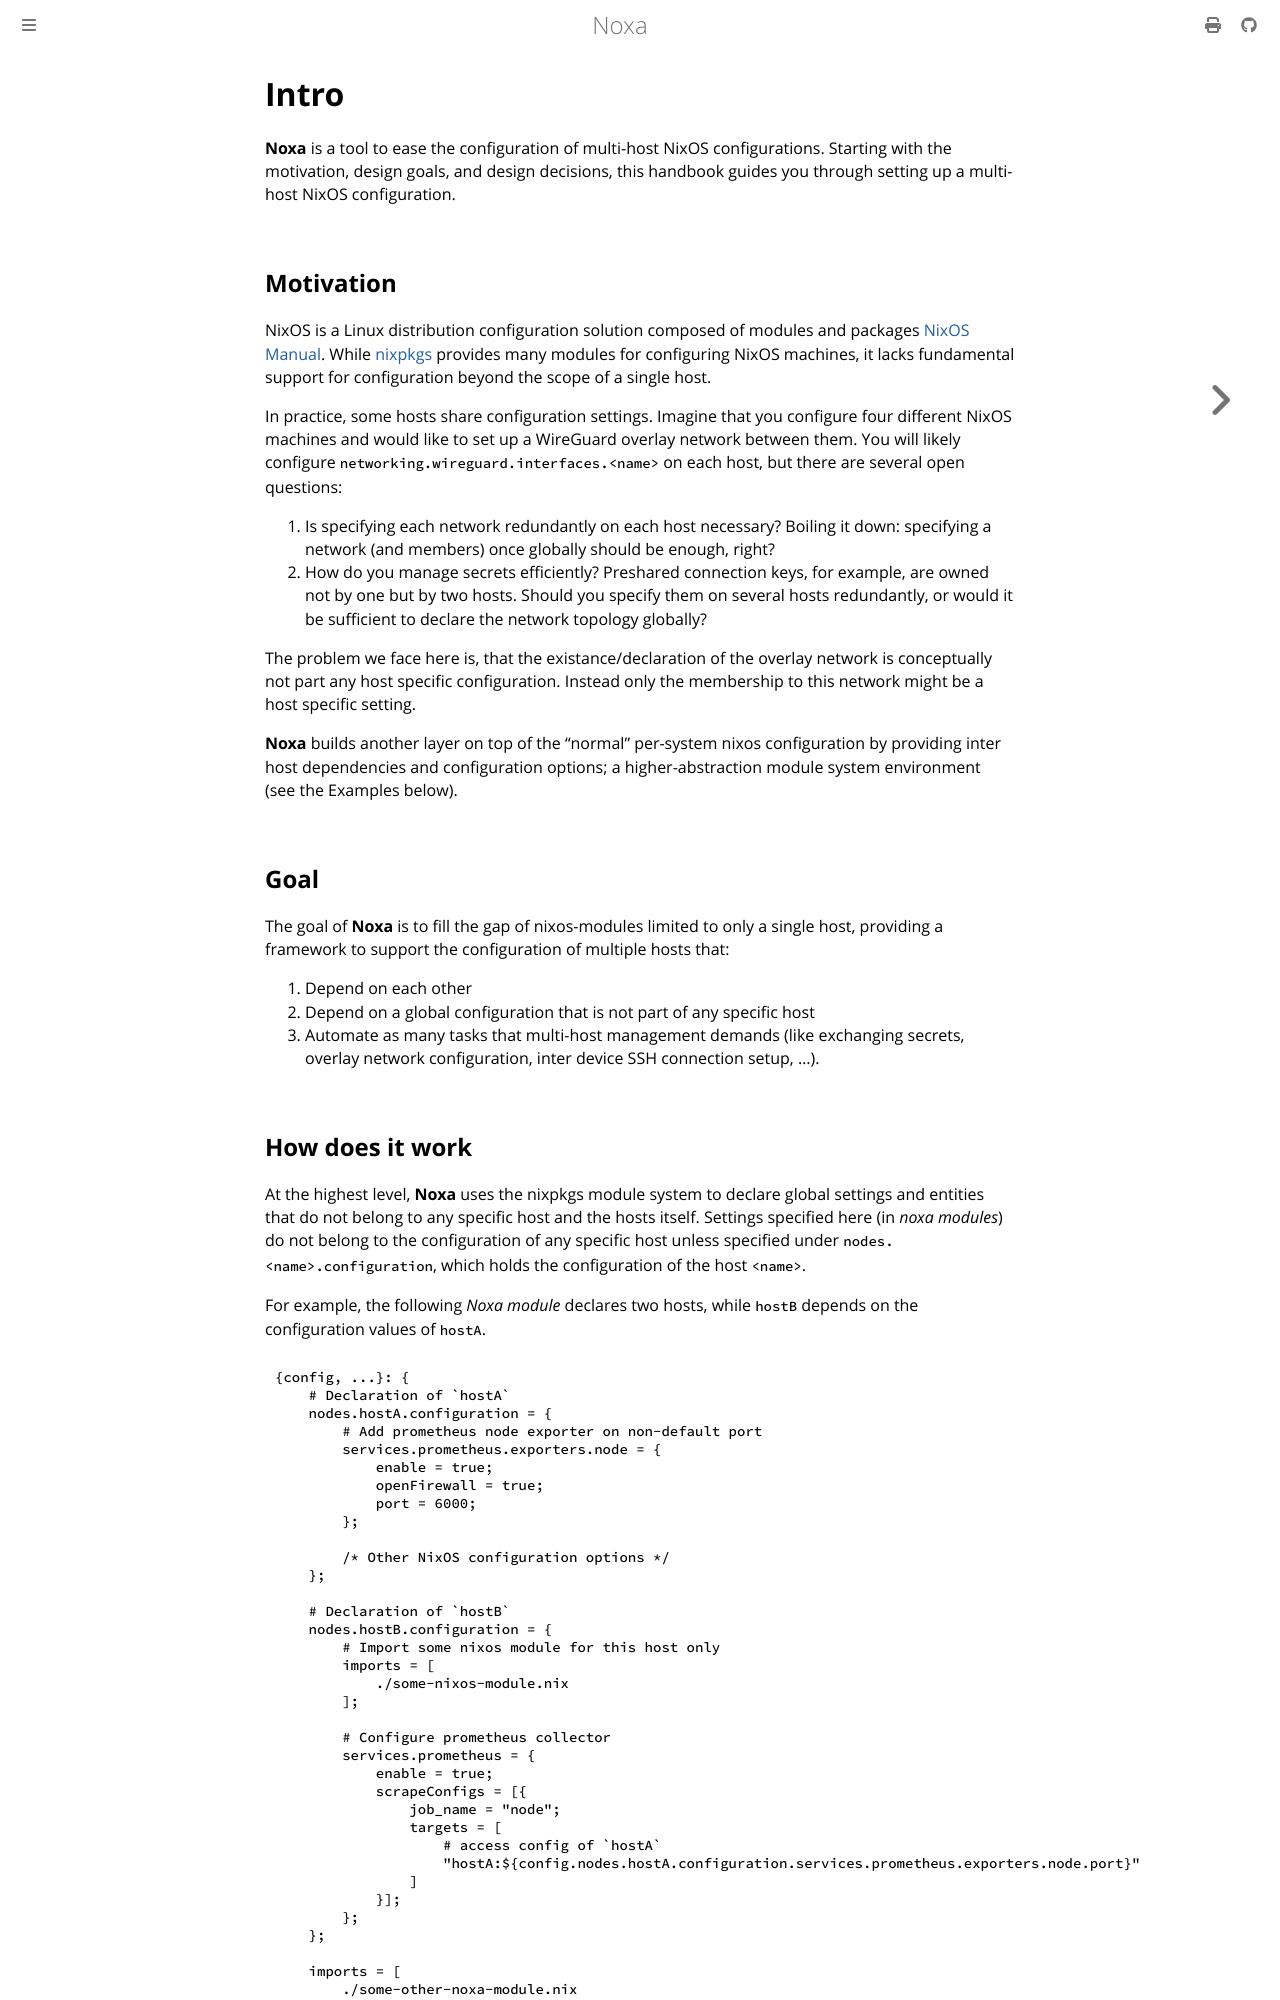

repository: 0xCCF4/noxa · page: index.html · generator: mdbook

# noxa

**Noxa** is a management tool for multi-host NixOS configurations.

> **Status:** Under active development.  
> Interfaces and features are subject to change.
>
> Though, it is in a usable state and I ([@0xCCF4](https://github.com/0xCCF4/)) use it as my daily driver of my NixOS setup.

## Goals

- Provide a foundation for managing and coordinating multiple NixOS hosts from a single codebase.
- Enable cross-host configuration, secret management, and network setup for complex environments.

## Features

- **Multi-host configuration:** Define and manage several NixOS machines in a unified structure.
- **Cross-host modules:** Write modules that can coordinate settings and state between hosts.
- **Secret management:** Automated secret management for (cross-host) distributed systems (e.g., WireGuard keys, SSH host keys).
- **Wireguard networks:** Easy setup of wireguard overlay networks with automatic key exchanges.
- **SSH setup:** Setup of cross-device SSH access with automatic SSH keypair key exchange and per-connection SSH options.
- **Modularity:** Just use the features you need.
